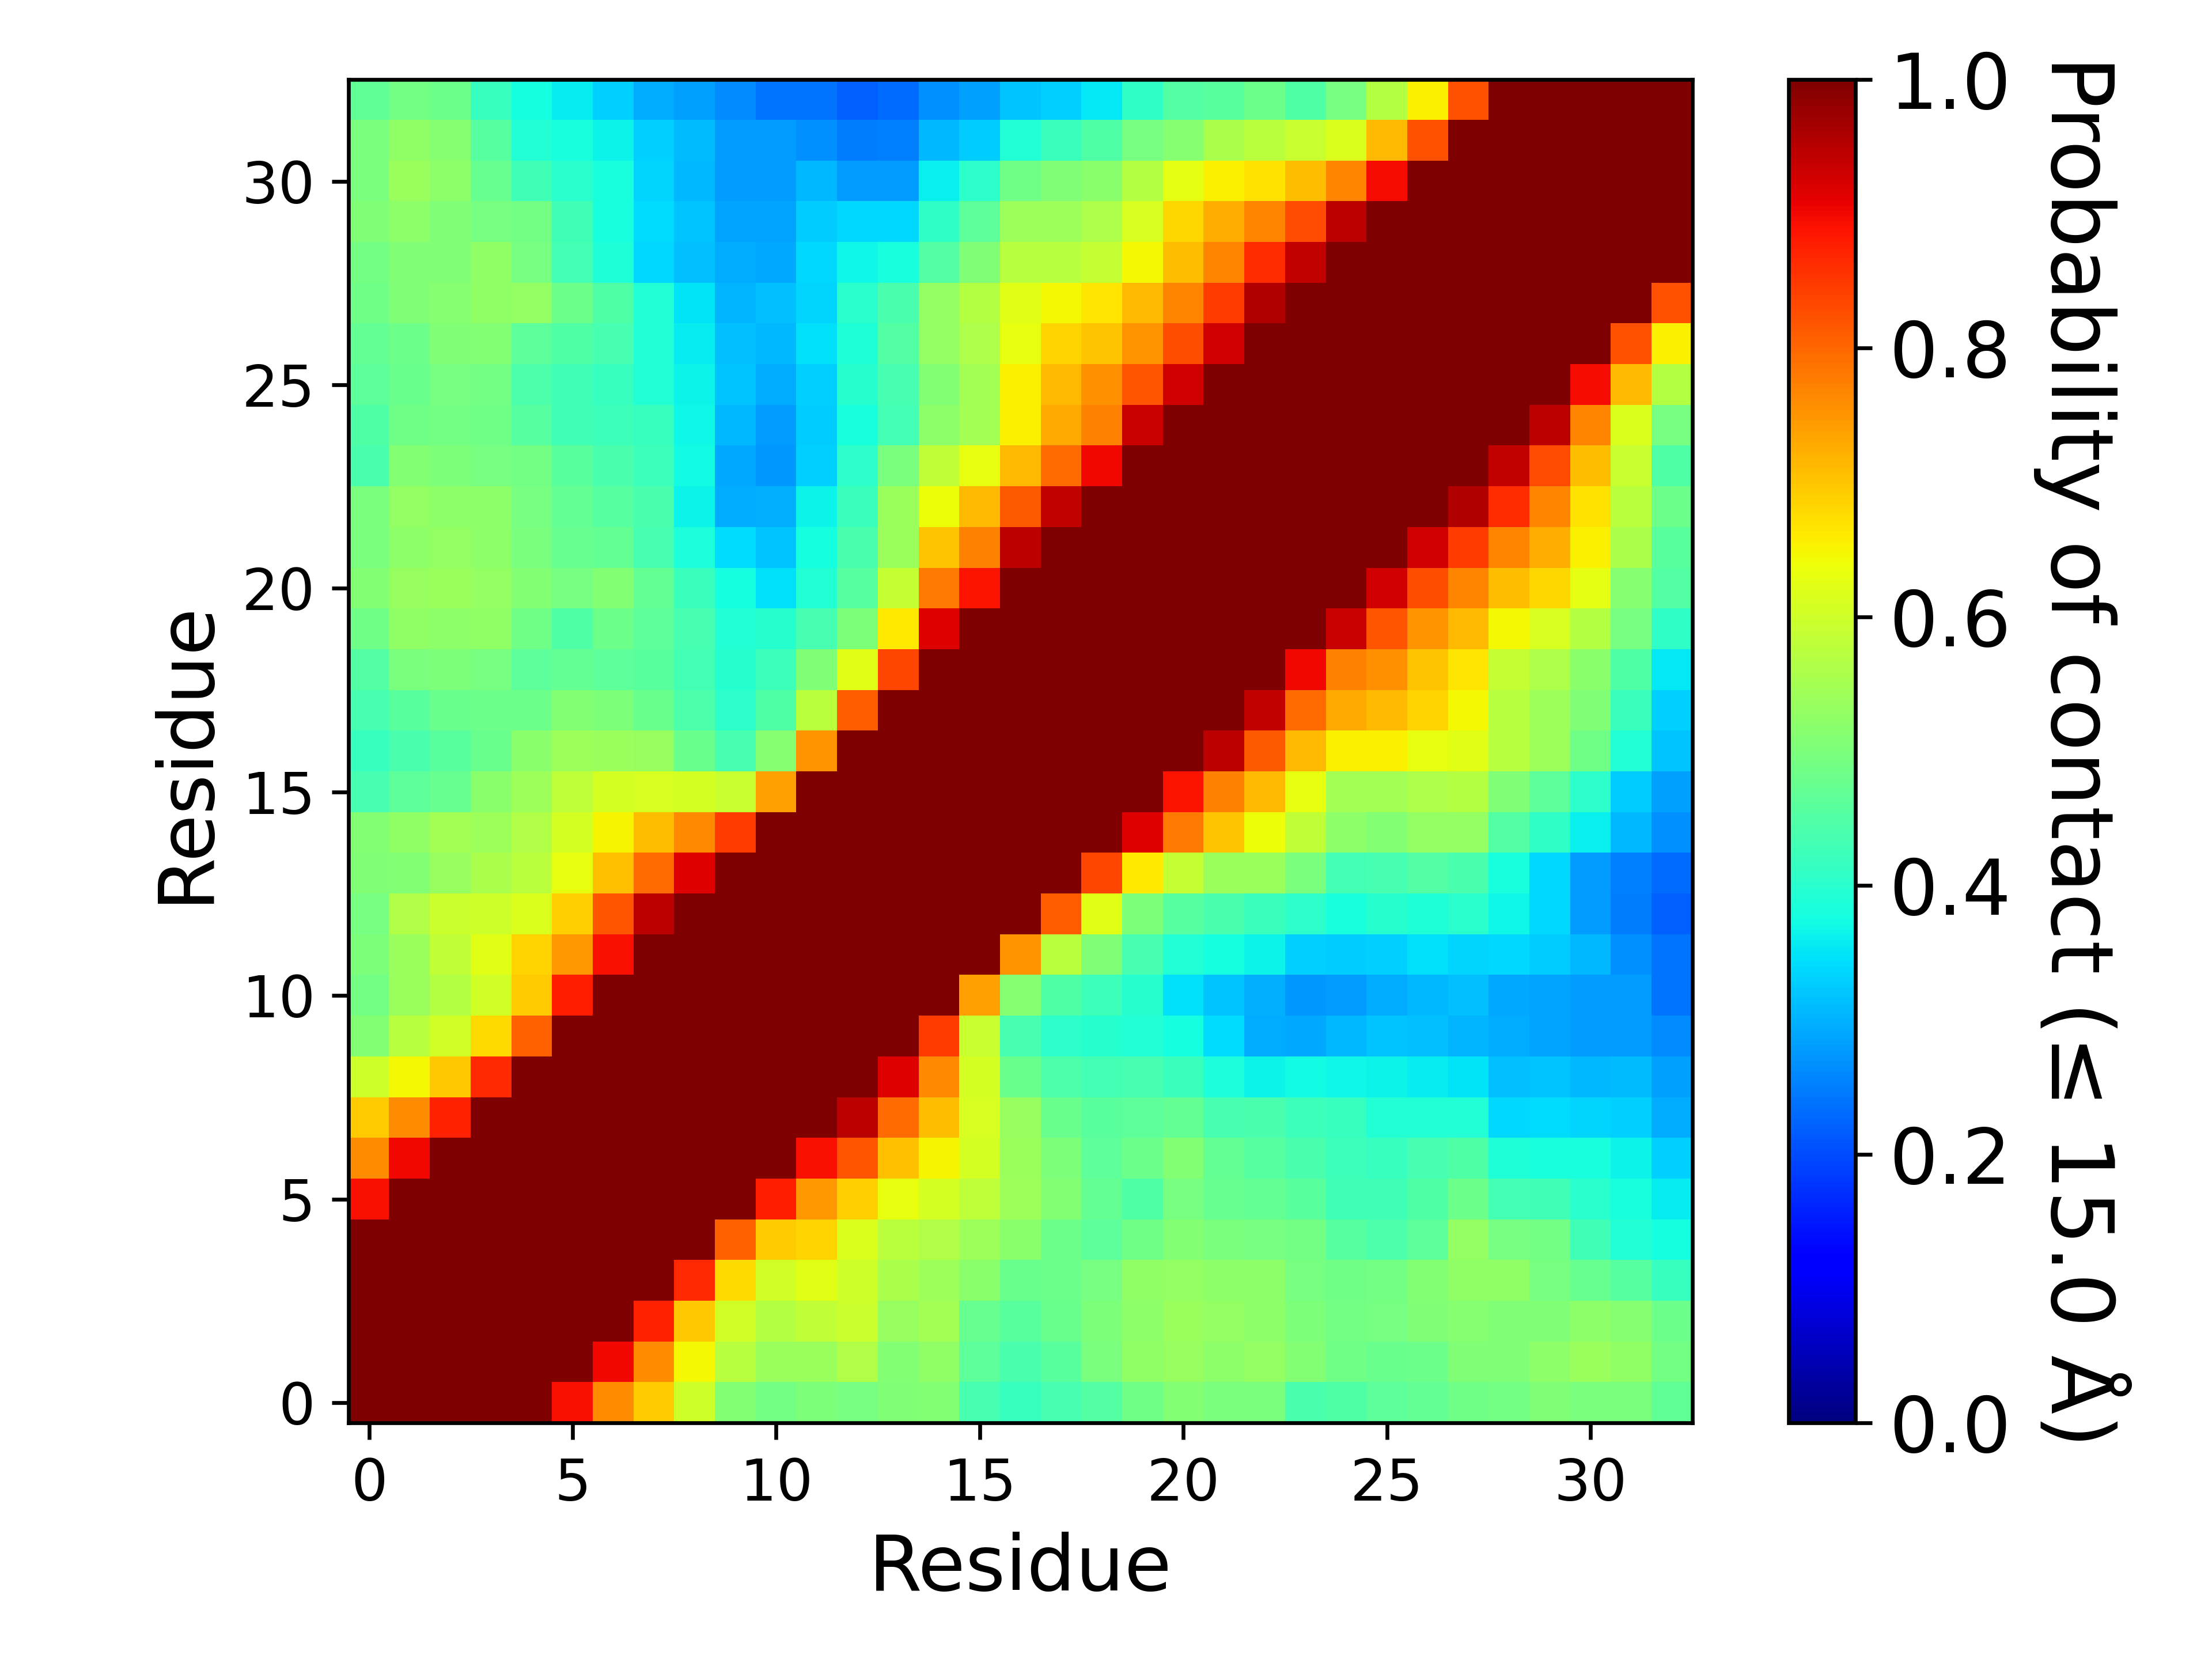

Data behind this chart, as committed beside it:
, 1, 2, 3, 4, 5, 6, 7, 8, 9, 10, 11, 12, 13, 14, 15, 16, 17, 18, 19, 20, 21, 22, 23
1, 1.0, 1.0, 1.0, 1.0, 1.0, 0.8911, 0.7596, 0.6921, 0.6003, 0.5085, 0.4886, 0.5034, 0.4949, 0.5051, 0.5114, 0.4357, 0.4152, 0.4354, 0.4504, 0.4869, 0.5097, 0.4976, 0.4997
2, 1.0, 1.0, 1.0, 1.0, 1.0, 1.0, 0.9016, 0.7603, 0.6483, 0.5714, 0.5372, 0.5367, 0.5627, 0.5108, 0.5254, 0.4624, 0.4387, 0.4578, 0.4993, 0.5241, 0.5346, 0.5197, 0.5283
3, 1.0, 1.0, 1.0, 1.0, 1.0, 1.0, 1.0, 0.8741, 0.699, 0.6047, 0.5681, 0.5845, 0.5942, 0.5327, 0.5507, 0.4735, 0.459, 0.4796, 0.5016, 0.5204, 0.5378, 0.5306, 0.5216
4, 1.0, 1.0, 1.0, 1.0, 1.0, 1.0, 1.0, 1.0, 0.8635, 0.6773, 0.6017, 0.6233, 0.6002, 0.5573, 0.5409, 0.5181, 0.4775, 0.4812, 0.4935, 0.525, 0.5289, 0.5203, 0.5232
5, 1.0, 1.0, 1.0, 1.0, 1.0, 1.0, 1.0, 1.0, 1.0, 0.8069, 0.6935, 0.6851, 0.6163, 0.5775, 0.5642, 0.5395, 0.5189, 0.4827, 0.4616, 0.4846, 0.5113, 0.4976, 0.4959
6, 0.8911, 1.0, 1.0, 1.0, 1.0, 1.0, 1.0, 1.0, 1.0, 1.0, 0.8762, 0.7479, 0.6908, 0.6299, 0.6093, 0.5799, 0.5426, 0.5082, 0.4711, 0.4491, 0.4937, 0.4744, 0.4696
7, 0.7596, 0.9016, 1.0, 1.0, 1.0, 1.0, 1.0, 1.0, 1.0, 1.0, 1.0, 0.8943, 0.8197, 0.7053, 0.6501, 0.6071, 0.5383, 0.5, 0.4618, 0.481, 0.511, 0.4699, 0.4554
8, 0.6921, 0.7603, 0.8741, 1.0, 1.0, 1.0, 1.0, 1.0, 1.0, 1.0, 1.0, 1.0, 0.9463, 0.7944, 0.7081, 0.6102, 0.5328, 0.4775, 0.4586, 0.4648, 0.4698, 0.434, 0.4407
9, 0.6003, 0.6483, 0.699, 0.8635, 1.0, 1.0, 1.0, 1.0, 1.0, 1.0, 1.0, 1.0, 1.0, 0.9145, 0.7653, 0.6065, 0.4781, 0.4439, 0.433, 0.4338, 0.4192, 0.3855, 0.3652
10, 0.5085, 0.5714, 0.6047, 0.6773, 0.8069, 1.0, 1.0, 1.0, 1.0, 1.0, 1.0, 1.0, 1.0, 1.0, 0.8472, 0.5922, 0.4358, 0.4034, 0.3982, 0.3917, 0.3755, 0.3405, 0.2964
11, 0.4886, 0.5372, 0.5681, 0.6017, 0.6935, 0.8762, 1.0, 1.0, 1.0, 1.0, 1.0, 1.0, 1.0, 1.0, 1, 0.7392, 0.5143, 0.4478, 0.4244, 0.3952, 0.3451, 0.3167, 0.2989
12, 0.5034, 0.5367, 0.5845, 0.6233, 0.6851, 0.7479, 0.8943, 1.0, 1.0, 1.0, 1.0, 1.0, 1.0, 1.0, 1.0, 1.0, 0.7502, 0.5769, 0.5056, 0.4341, 0.3926, 0.378, 0.3661
13, 0.4949, 0.5627, 0.5942, 0.6002, 0.6163, 0.6908, 0.8197, 0.9463, 1.0, 1.0, 1.0, 1.0, 1.0, 1.0, 1.0, 1.0, 1.0, 0.811, 0.6223, 0.5012, 0.4553, 0.4395, 0.4219
14, 0.5051, 0.5108, 0.5327, 0.5573, 0.5775, 0.6299, 0.7053, 0.7944, 0.9145, 1.0, 1.0, 1.0, 1.0, 1.0, 1.0, 1.0, 1.0, 1.0, 0.8352, 0.6639, 0.5864, 0.5371, 0.5366
15, 0.5114, 0.5254, 0.5507, 0.5409, 0.5642, 0.6093, 0.6501, 0.7081, 0.7653, 0.8472, 1, 1.0, 1.0, 1.0, 1.0, 1.0, 1.0, 1.0, 1.0, 0.9165, 0.779, 0.702, 0.6381
16, 0.4357, 0.4624, 0.4735, 0.5181, 0.5395, 0.5799, 0.6071, 0.6102, 0.6065, 0.5922, 0.7392, 1.0, 1.0, 1.0, 1.0, 1.0, 1.0, 1.0, 1.0, 1.0, 0.8889, 0.7712, 0.7122
17, 0.4152, 0.4387, 0.459, 0.4775, 0.5189, 0.5426, 0.5383, 0.5328, 0.4781, 0.4358, 0.5143, 0.7502, 1.0, 1.0, 1.0, 1.0, 1.0, 1.0, 1.0, 1.0, 1.0, 0.9475, 0.8128
18, 0.4354, 0.4578, 0.4796, 0.4812, 0.4827, 0.5082, 0.5, 0.4775, 0.4439, 0.4034, 0.4478, 0.5769, 0.811, 1.0, 1.0, 1.0, 1.0, 1.0, 1.0, 1.0, 1.0, 1.0, 0.9379
19, 0.4504, 0.4993, 0.5016, 0.4935, 0.4616, 0.4711, 0.4618, 0.4586, 0.433, 0.3982, 0.4244, 0.5056, 0.6223, 0.8352, 1.0, 1.0, 1.0, 1.0, 1.0, 1.0, 1.0, 1.0, 1.0
20, 0.4869, 0.5241, 0.5204, 0.525, 0.4846, 0.4491, 0.481, 0.4648, 0.4338, 0.3917, 0.3952, 0.4341, 0.5012, 0.6639, 0.9165, 1.0, 1.0, 1.0, 1.0, 1.0, 1.0, 1.0, 1.0
21, 0.5097, 0.5346, 0.5378, 0.5289, 0.5113, 0.4937, 0.511, 0.4698, 0.4192, 0.3755, 0.3451, 0.3926, 0.4553, 0.5864, 0.779, 0.8889, 1.0, 1.0, 1.0, 1.0, 1.0, 1.0, 1.0
22, 0.4976, 0.5197, 0.5306, 0.5203, 0.4976, 0.4744, 0.4699, 0.434, 0.3855, 0.3405, 0.3167, 0.378, 0.4395, 0.5371, 0.702, 0.7712, 0.9475, 1.0, 1.0, 1.0, 1.0, 1.0, 1.0
23, 0.4997, 0.5283, 0.5216, 0.5232, 0.4959, 0.4696, 0.4554, 0.4407, 0.3652, 0.2964, 0.2989, 0.3661, 0.4219, 0.5366, 0.6381, 0.7122, 0.8128, 0.9379, 1.0, 1.0, 1.0, 1.0, 1.0
24, 0.4377, 0.5098, 0.5021, 0.4959, 0.4884, 0.4574, 0.4402, 0.4223, 0.3725, 0.291, 0.274, 0.3299, 0.4045, 0.4969, 0.5843, 0.6312, 0.7146, 0.7963, 0.9005, 1.0, 1.0, 1.0, 1.0
25, 0.4481, 0.4858, 0.4921, 0.487, 0.4564, 0.4284, 0.4236, 0.4155, 0.3702, 0.3047, 0.2811, 0.3256, 0.3818, 0.4316, 0.5217, 0.5484, 0.6527, 0.7278, 0.7703, 0.937, 1.0, 1.0, 1.0
26, 0.4632, 0.4781, 0.4926, 0.4906, 0.4452, 0.4293, 0.4157, 0.394, 0.365, 0.3176, 0.2947, 0.3291, 0.3951, 0.4362, 0.5108, 0.5499, 0.6541, 0.7144, 0.7565, 0.8202, 0.9279, 1.0, 1.0
27, 0.4722, 0.4829, 0.5044, 0.508, 0.4624, 0.4459, 0.434, 0.3916, 0.3589, 0.3154, 0.3061, 0.3448, 0.388, 0.4512, 0.5282, 0.5621, 0.6309, 0.6843, 0.7029, 0.7505, 0.8246, 0.9296, 1.0
28, 0.4878, 0.5044, 0.5123, 0.5264, 0.5277, 0.4837, 0.448, 0.3935, 0.3484, 0.3042, 0.3143, 0.3356, 0.401, 0.4385, 0.529, 0.5674, 0.6238, 0.6476, 0.6641, 0.7125, 0.7674, 0.8447, 0.9538
29, 0.4915, 0.5061, 0.5041, 0.5262, 0.4957, 0.4323, 0.3901, 0.3367, 0.3162, 0.2947, 0.2921, 0.336, 0.3673, 0.3827, 0.4521, 0.5053, 0.5716, 0.5737, 0.5865, 0.648, 0.7094, 0.7695, 0.8601
30, 0.5054, 0.5202, 0.5049, 0.4955, 0.4921, 0.4292, 0.3827, 0.3418, 0.3188, 0.288, 0.2886, 0.3244, 0.3366, 0.3389, 0.4076, 0.4612, 0.5401, 0.5418, 0.56, 0.6115, 0.682, 0.7265, 0.7659
31, 0.4985, 0.5366, 0.52, 0.4739, 0.4263, 0.4002, 0.3792, 0.3352, 0.3068, 0.278, 0.2777, 0.307, 0.281, 0.2796, 0.3598, 0.4026, 0.4846, 0.5048, 0.5191, 0.5696, 0.6272, 0.6537, 0.669
32, 0.4968, 0.5263, 0.5132, 0.4566, 0.3926, 0.3812, 0.364, 0.3294, 0.3095, 0.2794, 0.2789, 0.2658, 0.2461, 0.2525, 0.3072, 0.3247, 0.3908, 0.4182, 0.4474, 0.4943, 0.5137, 0.5557, 0.5771
33, 0.4673, 0.49, 0.481, 0.4164, 0.3783, 0.3572, 0.3282, 0.2956, 0.2836, 0.2625, 0.2419, 0.2406, 0.2224, 0.2328, 0.2668, 0.2832, 0.317, 0.3303, 0.3535, 0.4069, 0.4522, 0.4591, 0.4838
